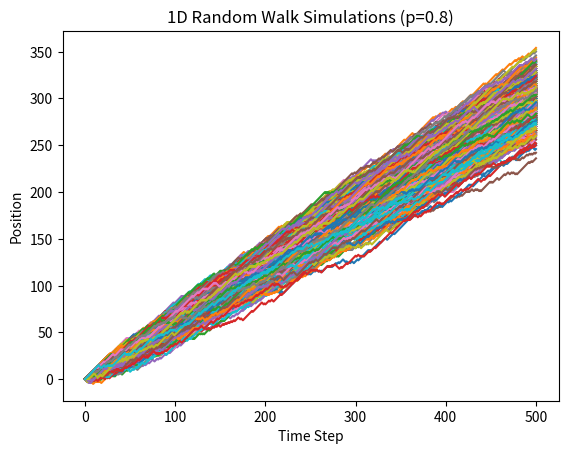

Python code for this plot:
import matplotlib.pyplot as plt
import numpy as np

# Parameters
p = 0.8
num_steps = 500
num_sims = 1000
start_state = 0

# Initialize array to store walks
walks = np.zeros((num_sims, num_steps+1)) 

# Run simulations
for i in range(num_sims):
    walk = np.zeros(num_steps+1)
    walk[0] = start_state
    
    for j in range(1,num_steps+1):
        if np.random.rand() < p:
            walk[j] = walk[j-1] + 1
        else:
            walk[j] = walk[j-1] - 1
            
    walks[i,:] = walk
            
# Plot results  
plt.plot(walks.T) 
plt.title("1D Random Walk Simulations (p=0.8)")
plt.xlabel("Time Step")
plt.ylabel("Position")
plt.show()